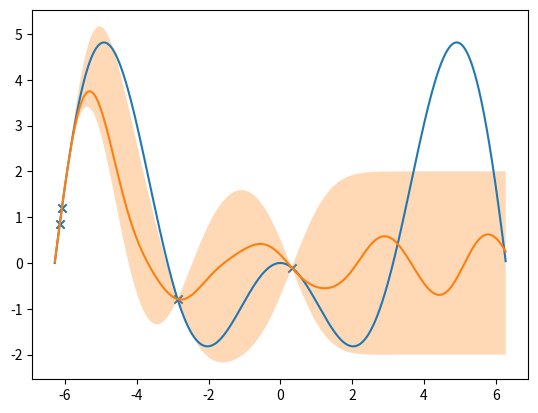

This figure's Python source:
import matplotlib.pyplot as plt
import numpy as np


NUM_SAMPLE = 4
def func(x):
    return -x*np.sin(x)
def kernel(a, b):
    return np.exp(-0.5*np.square(np.subtract.outer(a, b)))


x_space = np.arange(-2*np.pi, 2*np.pi, 0.01)
true_y = func(x_space)

train_idx = np.random.randint(len(x_space), size=NUM_SAMPLE)
train_x = x_space[train_idx]
train_y = true_y[train_idx]

test_x = x_space

# [  y_test ] ~ N ( 0, [ c   k ] )
# [ y_train ]          [ k.T C ]
C = kernel(train_x, train_x)
C_inv = np.linalg.inv(C)
k = kernel(test_x, train_x)
c = kernel(test_x, test_x)

mu = k@C_inv@train_y
sigma = c - k@C_inv@k.T
test_pred = np.random.multivariate_normal(mu, sigma)
pointwise_std = np.sqrt(np.diag(sigma))

plt.figure()
plt.plot(x_space, true_y)
plt.scatter(train_x, train_y, marker='x')
plt.plot(test_x, test_pred)
plt.fill_between(x_space, mu - 2*pointwise_std, mu + 2*pointwise_std, alpha=0.3)
plt.show()
